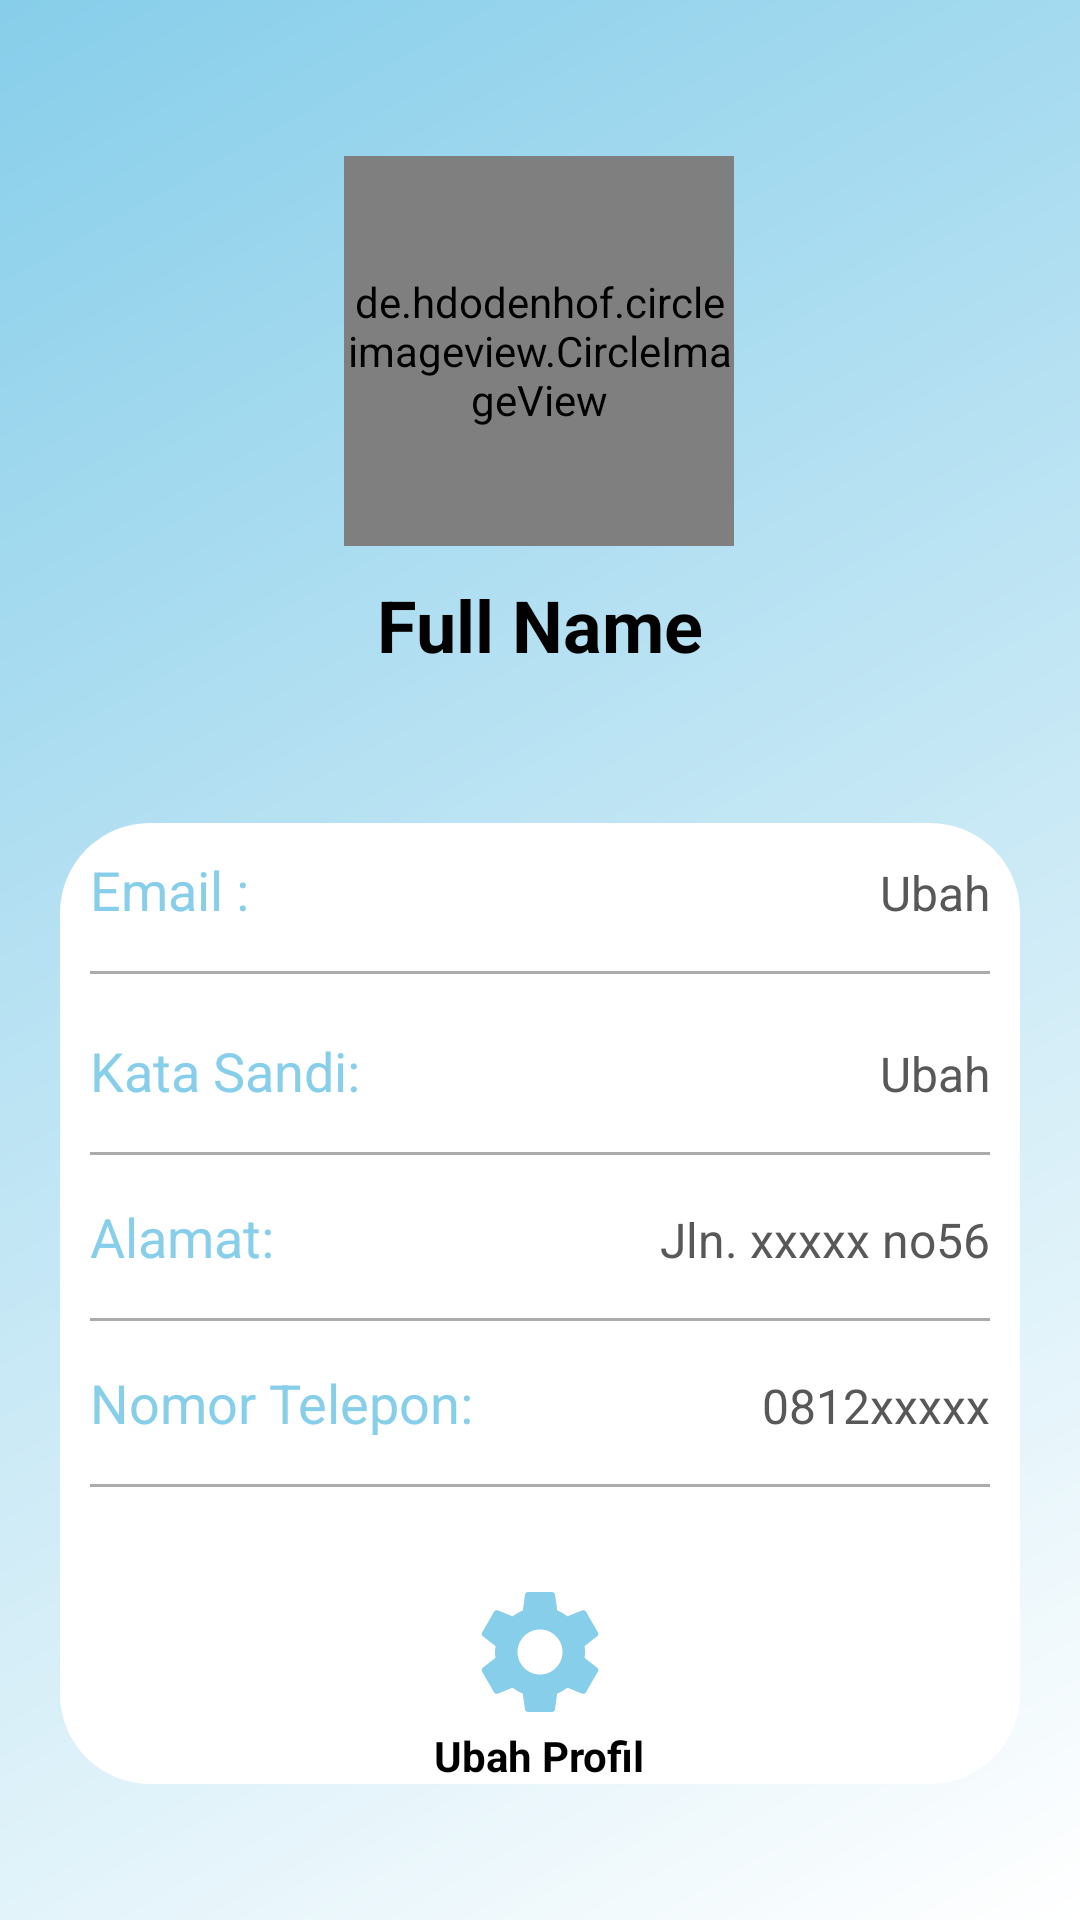

The Android layout XML behind this screen, and the referenced resources:
<!-- AndroidManifest.xml: application theme Theme.PEMSA -->
<!-- res/layout/activity_profil_rt2.xml -->
<?xml version="1.0" encoding="utf-8"?>
<androidx.constraintlayout.widget.ConstraintLayout xmlns:android="http://schemas.android.com/apk/res/android"
    xmlns:app="http://schemas.android.com/apk/res-auto"
    xmlns:tools="http://schemas.android.com/tools"
    android:layout_width="match_parent"
    android:layout_height="match_parent"
    android:background="@drawable/gradien_bg_profile"
    tools:context=".ProfilRtActivity">

    <de.hdodenhof.circleimageview.CircleImageView
        android:id="@+id/ivProfileRt"
        android:layout_width="130dp"
        android:layout_height="130dp"
        android:layout_marginTop="52dp"
        android:src="@color/black"
        app:layout_constraintEnd_toEndOf="parent"
        app:layout_constraintHorizontal_bias="0.498"
        app:layout_constraintStart_toStartOf="parent"
        app:layout_constraintTop_toTopOf="parent" />

    <TextView
        android:id="@+id/fullNameProfileRt"
        android:layout_width="wrap_content"
        android:layout_height="wrap_content"
        android:layout_marginTop="10dp"
        android:text="Full Name"
        android:textColor="@color/black"
        android:textSize="24sp"
        android:textStyle="bold"
        app:layout_constraintEnd_toEndOf="parent"
        app:layout_constraintStart_toStartOf="parent"
        app:layout_constraintTop_toBottomOf="@+id/ivProfileRt" />

    <LinearLayout
        android:id="@+id/linearLayout2"
        android:layout_width="match_parent"
        android:layout_height="wrap_content"
        android:layout_marginStart="20dp"
        android:layout_marginLeft="20dp"
        android:layout_marginTop="50dp"
        android:layout_marginEnd="20dp"
        android:layout_marginRight="20dp"
        android:background="@drawable/second_profile_bg"
        android:orientation="vertical"
        app:layout_constraintEnd_toEndOf="parent"
        app:layout_constraintHorizontal_bias="0.0"
        app:layout_constraintStart_toStartOf="parent"
        app:layout_constraintTop_toBottomOf="@+id/fullNameProfileRt">

        <LinearLayout
            android:layout_width="match_parent"
            android:layout_height="wrap_content"
            android:layout_marginLeft="10dp"
            android:layout_marginTop="10dp"
            android:layout_marginRight="10dp"
            android:layout_marginBottom="5dp"
            android:orientation="horizontal">

            <TextView
                android:layout_width="wrap_content"
                android:layout_height="wrap_content"
                android:layout_weight="1"
                android:text="Email :"
                android:textColor="@color/baby_blue_bg"
                android:textSize="18sp" />

            <TextView
                android:id="@+id/emailProfileRt"
                android:layout_width="wrap_content"
                android:layout_height="wrap_content"
                android:layout_weight="1"
                android:gravity="end"
                android:text="Ubah"
                android:textAlignment="viewEnd"
                android:textColor="#585858"
                android:textSize="16sp" />
        </LinearLayout>

        <androidx.appcompat.widget.AppCompatImageView
            android:layout_width="match_parent"
            android:layout_height="1dp"
            android:layout_margin="10dp"
            android:alpha="0.5"
            android:background="#585858" />

        <LinearLayout
            android:layout_width="match_parent"
            android:layout_height="wrap_content"
            android:layout_marginLeft="10dp"
            android:layout_marginTop="10dp"
            android:layout_marginRight="10dp"
            android:layout_marginBottom="5dp"
            android:orientation="horizontal">

            <TextView
                android:layout_width="wrap_content"
                android:layout_height="wrap_content"
                android:layout_weight="1"
                android:text="Kata Sandi:"
                android:textColor="@color/baby_blue_bg"
                android:textSize="18sp" />

            <TextView
                android:id="@+id/changePasswordProfileRt"
                android:layout_width="wrap_content"
                android:layout_height="wrap_content"
                android:layout_weight="1"
                android:gravity="end"
                android:text="Ubah"
                android:textAlignment="viewEnd"
                android:textColor="#585858"
                android:textSize="16sp" />
        </LinearLayout>

        <androidx.appcompat.widget.AppCompatImageView
            android:layout_width="match_parent"
            android:layout_height="1dp"
            android:layout_margin="10dp"
            android:alpha="0.5"
            android:background="#585858" />

        <LinearLayout
            android:layout_width="match_parent"
            android:layout_height="wrap_content"
            android:layout_marginLeft="10dp"
            android:layout_marginTop="5dp"
            android:layout_marginRight="10dp"
            android:layout_marginBottom="5dp"
            android:orientation="horizontal">

            <TextView
                android:layout_width="wrap_content"
                android:layout_height="wrap_content"
                android:layout_weight="1"
                android:text="Alamat:"
                android:textColor="@color/baby_blue_bg"
                android:textSize="18sp" />

            <TextView
                android:id="@+id/addressProfileRt"
                android:layout_width="wrap_content"
                android:layout_height="wrap_content"
                android:layout_weight="1"
                android:gravity="end"
                android:text="Jln. xxxxx no56"
                android:textAlignment="viewEnd"
                android:textColor="#585858"
                android:textSize="16sp" />
        </LinearLayout>

        <androidx.appcompat.widget.AppCompatImageView
            android:id="@+id/appCompatImageView"
            android:layout_width="match_parent"
            android:layout_height="1dp"
            android:layout_margin="10dp"
            android:alpha="0.5"
            android:background="#585858" />

        <LinearLayout
            android:layout_width="match_parent"
            android:layout_height="wrap_content"
            android:layout_marginLeft="10dp"
            android:layout_marginTop="5dp"
            android:layout_marginRight="10dp"
            android:layout_marginBottom="5dp"
            android:orientation="horizontal">

            <TextView
                android:layout_width="wrap_content"
                android:layout_height="wrap_content"
                android:layout_weight="1"
                android:text="Nomor Telepon:"
                android:textColor="@color/baby_blue_bg"
                android:textSize="18sp" />

            <TextView
                android:id="@+id/phoneNumProfileRt"
                android:layout_width="wrap_content"
                android:layout_height="wrap_content"
                android:layout_weight="1"
                android:gravity="end"
                android:text="0812xxxxx"
                android:textAlignment="viewEnd"
                android:textColor="#585858"
                android:textSize="16sp" />

        </LinearLayout>

        <androidx.appcompat.widget.AppCompatImageView
            android:layout_width="match_parent"
            android:layout_height="1dp"
            android:layout_margin="10dp"
            android:alpha="0.5"
            android:background="#585858" />

        <ImageView
            android:id="@+id/changeProfileProfileRt"
            android:layout_width="50dp"
            android:layout_height="50dp"
            android:layout_gravity="center_horizontal"
            android:layout_marginTop="20dp"
            android:src="@drawable/ic_baseline_settings_24" />

        <TextView
            android:layout_width="wrap_content"
            android:layout_height="wrap_content"
            android:layout_gravity="center_horizontal"
            android:text="Ubah Profil"
            android:textColor="@color/black"
            android:textStyle="bold"/>


    </LinearLayout>

    <Button
        android:id="@+id/singOutProfileRt"
        android:layout_width="wrap_content"
        android:layout_height="wrap_content"
        android:layout_marginTop="48dp"
        android:backgroundTint="@color/red"
        android:text="Keluar"
        android:textStyle="bold"
        app:layout_constraintEnd_toEndOf="parent"
        app:layout_constraintHorizontal_bias="0.498"
        app:layout_constraintStart_toStartOf="parent"
        app:layout_constraintTop_toBottomOf="@+id/linearLayout2" />

</androidx.constraintlayout.widget.ConstraintLayout>
<!-- resources referenced by this layout -->
<resources>
  <color name="baby_blue_bg">#87ceea</color>
  <color name="black">#FF000000</color>
  <color name="red">#FF0000</color>
  <!-- drawable gradien_bg_profile (drawable) -->
  <?xml version="1.0" encoding="utf-8"?>
  <shape xmlns:android="http://schemas.android.com/apk/res/android">
      <gradient
          android:angle="135"
          android:endColor="@color/baby_blue_bg"
          android:startColor="@color/white" />
  
  </shape>
  <!-- drawable ic_baseline_settings_24 (drawable) -->
  <vector android:height="24dp" android:tint="#87CEEA"
      android:viewportHeight="24" android:viewportWidth="24"
      android:width="24dp" xmlns:android="http://schemas.android.com/apk/res/android">
      <path android:fillColor="@android:color/white" android:pathData="M19.14,12.94c0.04,-0.3 0.06,-0.61 0.06,-0.94c0,-0.32 -0.02,-0.64 -0.07,-0.94l2.03,-1.58c0.18,-0.14 0.23,-0.41 0.12,-0.61l-1.92,-3.32c-0.12,-0.22 -0.37,-0.29 -0.59,-0.22l-2.39,0.96c-0.5,-0.38 -1.03,-0.7 -1.62,-0.94L14.4,2.81c-0.04,-0.24 -0.24,-0.41 -0.48,-0.41h-3.84c-0.24,0 -0.43,0.17 -0.47,0.41L9.25,5.35C8.66,5.59 8.12,5.92 7.63,6.29L5.24,5.33c-0.22,-0.08 -0.47,0 -0.59,0.22L2.74,8.87C2.62,9.08 2.66,9.34 2.86,9.48l2.03,1.58C4.84,11.36 4.8,11.69 4.8,12s0.02,0.64 0.07,0.94l-2.03,1.58c-0.18,0.14 -0.23,0.41 -0.12,0.61l1.92,3.32c0.12,0.22 0.37,0.29 0.59,0.22l2.39,-0.96c0.5,0.38 1.03,0.7 1.62,0.94l0.36,2.54c0.05,0.24 0.24,0.41 0.48,0.41h3.84c0.24,0 0.44,-0.17 0.47,-0.41l0.36,-2.54c0.59,-0.24 1.13,-0.56 1.62,-0.94l2.39,0.96c0.22,0.08 0.47,0 0.59,-0.22l1.92,-3.32c0.12,-0.22 0.07,-0.47 -0.12,-0.61L19.14,12.94zM12,15.6c-1.98,0 -3.6,-1.62 -3.6,-3.6s1.62,-3.6 3.6,-3.6s3.6,1.62 3.6,3.6S13.98,15.6 12,15.6z"/>
  </vector>
  <!-- drawable second_profile_bg (drawable) -->
  <?xml version="1.0" encoding="utf-8"?>
  <shape xmlns:android="http://schemas.android.com/apk/res/android">
  
      <solid android:color="@color/white"></solid>
  
      <corners android:topLeftRadius="30dp"
          android:topRightRadius="30dp"
          android:bottomLeftRadius="30dp"
          android:bottomRightRadius="30dp"/>
  
  </shape>
  <style name="Theme.PEMSA" parent="Theme.MaterialComponents.DayNight.NoActionBar">
          
          <item name="colorPrimary">@color/purple_500</item>
          <item name="colorPrimaryVariant">@color/purple_700</item>
          <item name="colorOnPrimary">@color/white</item>
          
          <item name="colorSecondary">@color/teal_200</item>
          <item name="colorSecondaryVariant">@color/teal_700</item>
          <item name="colorOnSecondary">@color/black</item>
          
          <item name="android:statusBarColor" tools:targetApi="l">?attr/colorPrimaryVariant</item>
          
          <item name="android:textColorHint">@color/light_gray</item>
  
          <item name="materialButtonStyle">@style/Widget.App.Button</item>
      </style>
  <color name="white">#FFFFFFFF</color>
  <color name="purple_500">#FF6200EE</color>
  <color name="purple_700">#FF3700B3</color>
  <color name="teal_200">#FF03DAC5</color>
  <color name="teal_700">#FF018786</color>
  <color name="light_gray">#D3D3D3</color>
  <style name="Widget.App.Button" parent="Widget.MaterialComponents.Button">
          <item name="backgroundTint">@color/baby_blue_bg</item>
      </style>
</resources>
